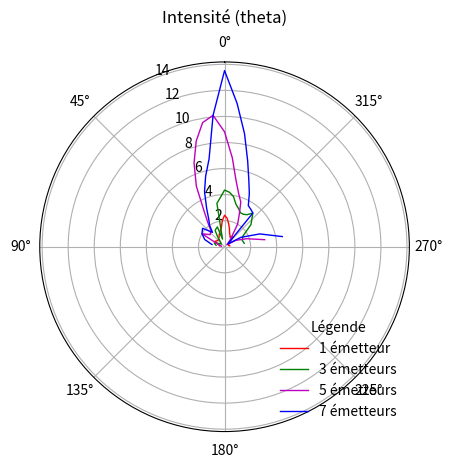

The script that saved this image:
## Diagramme de rayonnement pour 1,3,5,7 émetteurs (expérience)

import numpy as np
import matplotlib.pyplot as plt


thetarad = np.radians([-80,-70,-60,-50,-40,-35, -30, -25, -20,-15,-10,-5,0,5,10,15,20,25,30,35,40,50,60,70,80])


veff_1 = np.array([0.9, 0.8, 0.85, 1, 1.4, 1.35, 1.3, 1.4, 1.5, 1.7, 1.9, 2.1, 2.2, 2, 1.7, 1.6, 1.5, 1.4, 1.3, 1.25, 1.2, 1.2, 1.3, 1, 0.85])
veff_3 = np.array([1.75, 1.7, 1.8, 2.3, 2.6, 2.45, 2.4, 2.4, 2.5, 2.6, 2.8, 2.9, 2.95, 2.75, 2.6, 1.1, 1.8, 1.75, 1.7, 1.35, 1, 0.8, 1, 1.3, 1.15])
veff_5 = np.array([2.5, 1.9, 1.4, 0.7, 1.1, 1.4, 2, 2.3, 2.7, 2.9, 3.2, 3.7, 4.2, 4.5, 4.4, 4.1, 3.7, 3.2, 2.5, 2.1, 1.8, 1.7, 2, 1, 0.7])
veff_7 = np.array([3, 2.4, 1.7, 0.8, 2.6, 2.65, 2.7, 3, 3.3, 3.7, 4.2, 4.7, 5.2, 4.5, 3.7, 3.35, 3, 2.55, 2.2, 2, 1.7, 2.1, 2, 1.8, 1.4])

intensite_1 = veff_1**2 /2
intensite_3 = veff_3**2 /2
intensite_5 = veff_5**2 /2
intensite_7 = veff_7**2 /2

ax = plt.subplot(111,projection='polar')
ax.plot(thetarad, intensite_1, 'r-', label='1 émetteur', linewidth=1)       # x, y, couleur (- relié), taille
ax.plot(thetarad, intensite_3, 'g-', label='3 émetteurs', linewidth=1)
ax.plot(thetarad, intensite_5, 'm-', label='5 émetteurs', linewidth=1)
ax.plot(thetarad, intensite_7, 'b-', label='7 émetteurs', linewidth=1)

ax.legend(loc="lower right", title="Légende", frameon=False)

ax.plot()

ax.set_title("Intensité (theta)", va='bottom')
ax.set_theta_zero_location("N")

plt.show()
